Image classification data set "images" (human-data-for-robot-learning/human-data-for-robot-learning.github.io on GitHub). Class labels (6): book, pick, pour, pull, reorient, stack.

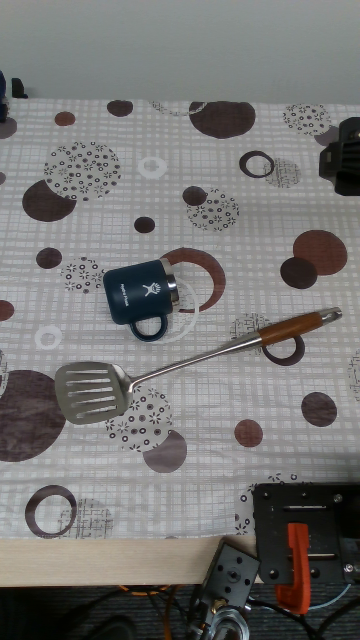
Label: reorient

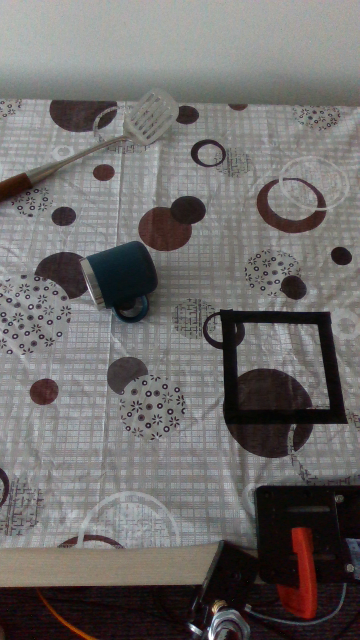
Label: pull

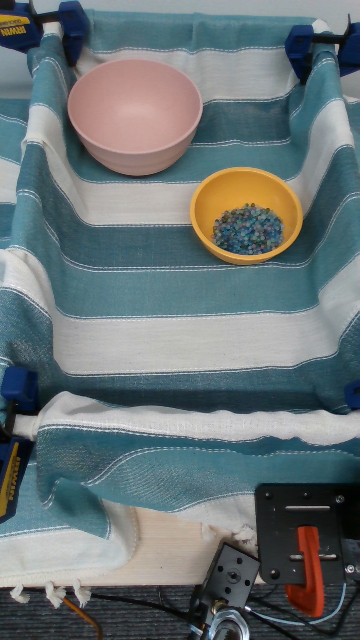
Label: pour

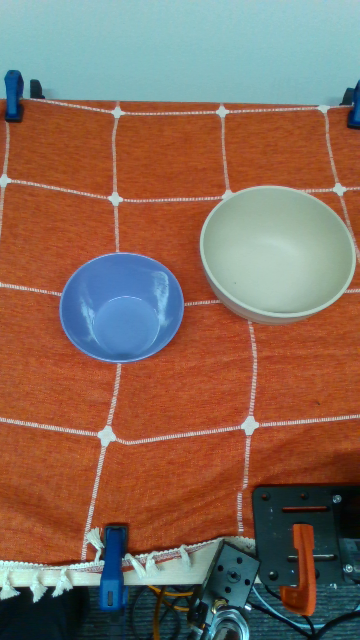
Label: stack

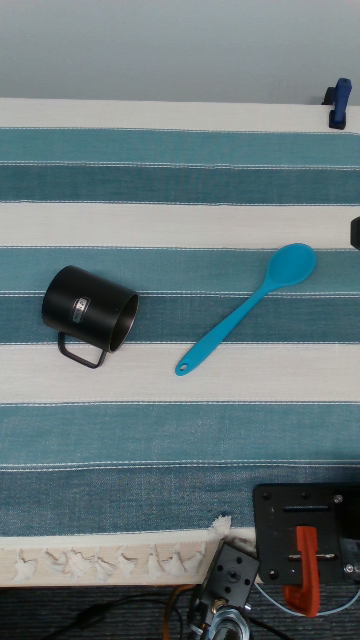
Label: pick

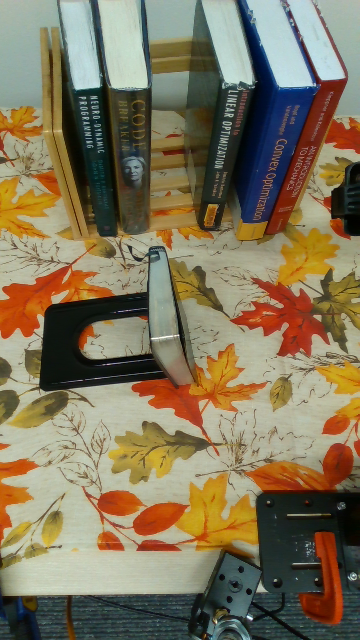
Label: book
